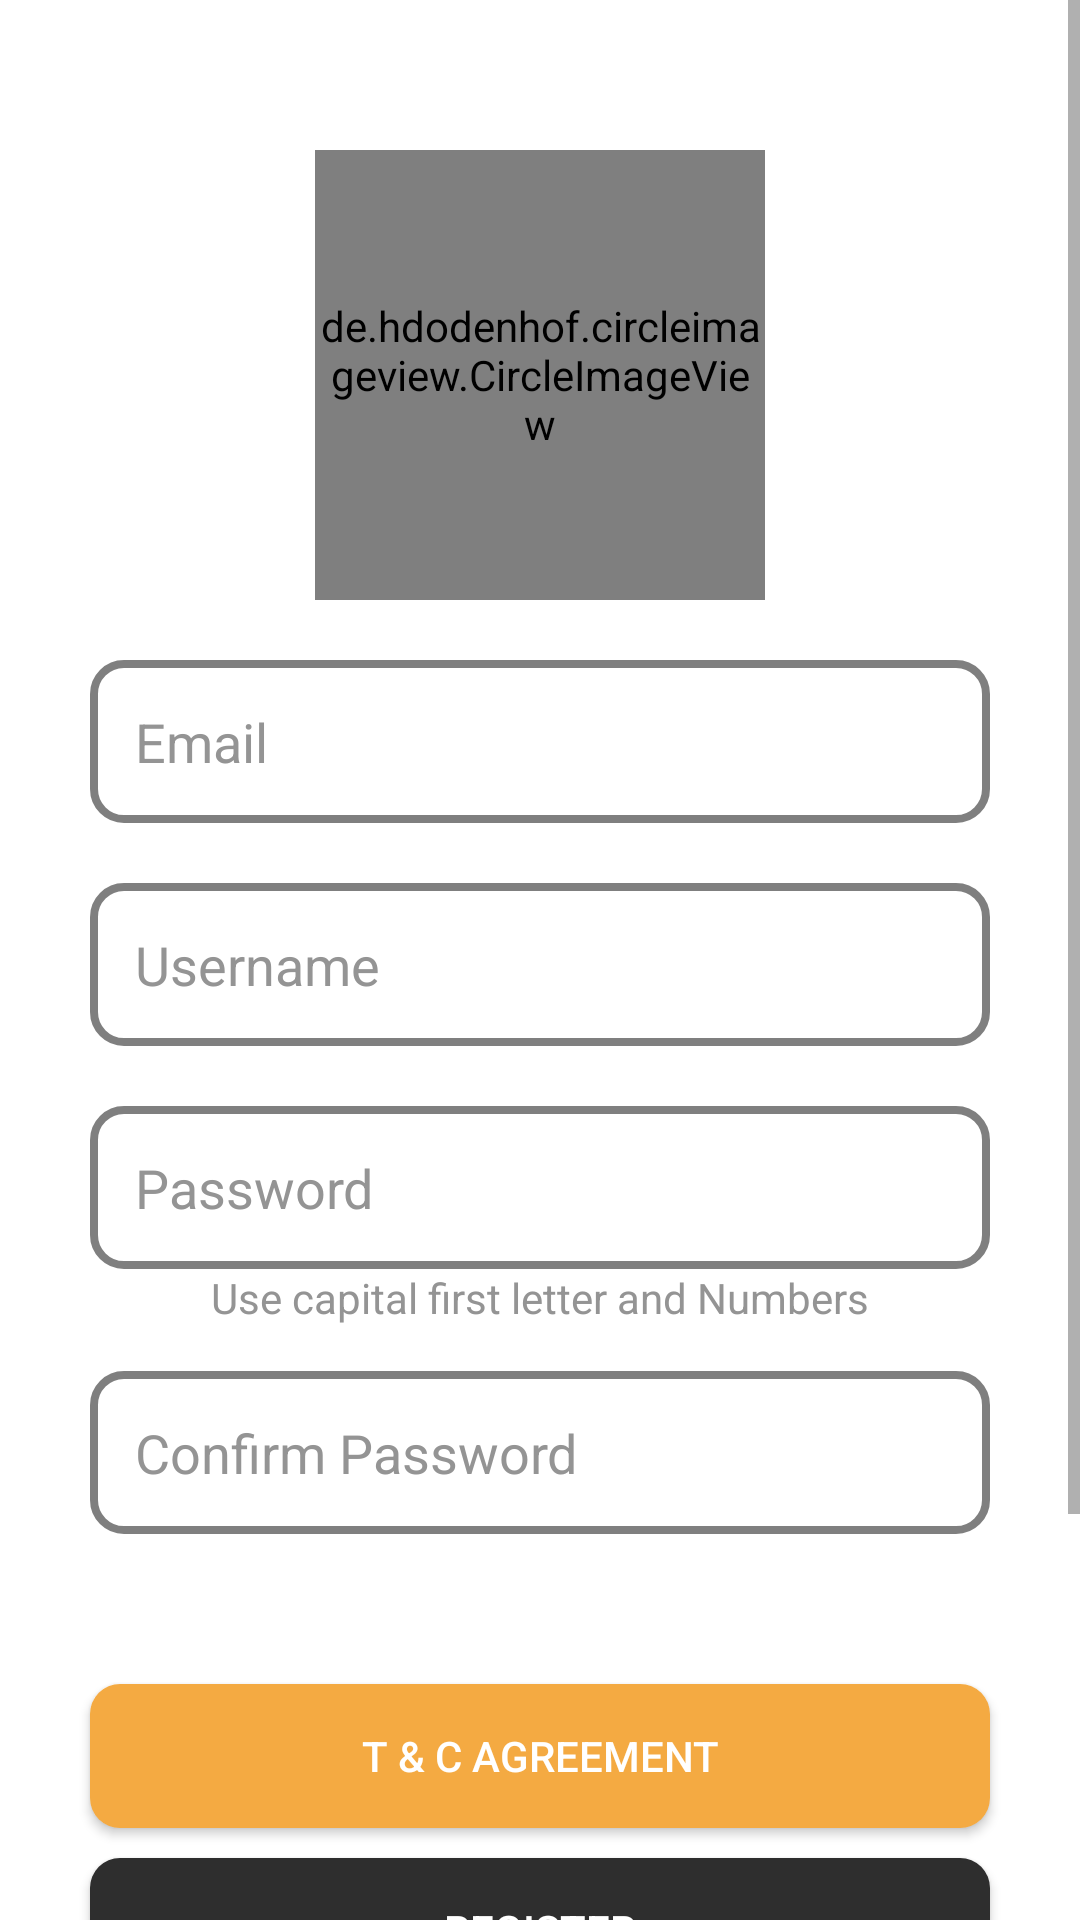

Here is an Android app screen rendered from its layout file. Give the layout XML and the strings, colors and styles it references.
<!-- AndroidManifest.xml: application theme Theme.TapTap -->
<!-- res/layout/activity_register.xml -->
<?xml version="1.0" encoding="utf-8"?>
<FrameLayout xmlns:android="http://schemas.android.com/apk/res/android"
    xmlns:app="http://schemas.android.com/apk/res-auto"
    xmlns:tools="http://schemas.android.com/tools"
    android:layout_width="match_parent"
    android:layout_height="match_parent"
    android:background="#fff"
    tools:context=".views.LoginActivity">

    <ScrollView
        android:layout_width="match_parent"
        android:layout_height="match_parent"
        android:overScrollMode="never"
        android:scrollbars="vertical"
        tools:layout_editor_absoluteX="-82dp"
        tools:layout_editor_absoluteY="246dp">


        
        <LinearLayout
            android:layout_width="match_parent"
            android:layout_height="match_parent"
            android:orientation="vertical"
            android:gravity="center"
            android:paddingTop="50dp"
            android:paddingBottom="50dp">

            <androidx.constraintlayout.widget.ConstraintLayout
                android:layout_width="match_parent"
                android:layout_height="wrap_content"
                tools:context=".views.LoginActivity"
                android:layout_marginBottom="20dp">

                <ImageView
                    android:id="@+id/selectphoto"
                    android:layout_width="50dp"
                    android:layout_height="50dp"
                    android:layout_gravity="center"
                    android:background="@drawable/baseline_camera_alt_24"
                    android:backgroundTint="@color/primary"
                    app:layout_constraintBottom_toBottomOf="@+id/selectPhoto"
                    app:layout_constraintEnd_toEndOf="parent"
                    app:layout_constraintStart_toStartOf="parent"
                    app:layout_constraintTop_toTopOf="@+id/selectPhoto"
                    tools:ignore="MissingConstraints"
                    android:contentDescription="TODO" />

                <de.hdodenhof.circleimageview.CircleImageView
                    android:id="@+id/selectPhoto"
                    android:layout_width="150dp"
                    android:layout_height="150dp"
                    android:layout_gravity="center"
                    app:layout_constraintEnd_toEndOf="parent"
                    app:layout_constraintStart_toStartOf="parent"
                    tools:ignore="MissingConstraints" />

            </androidx.constraintlayout.widget.ConstraintLayout>


            <EditText
                android:id="@+id/Email"
                android:layout_width="300dp"
                android:layout_height="match_parent"
                android:layout_gravity="center"
                android:layout_marginBottom="20dp"
                android:background="@drawable/input_field"
                android:hint="Email"
                android:padding="15dp"
                android:textColor="@color/black"
                android:textColorHint="@color/accent1" />

            <EditText
                android:id="@+id/Username"
                android:layout_width="300dp"
                android:layout_height="match_parent"
                android:layout_gravity="center"
                android:layout_marginBottom="20dp"
                android:background="@drawable/input_field"
                android:hint="Username"
                android:padding="15dp"
                android:textColor="@color/black"
                android:textColorHint="@color/accent1" />

            <EditText
                android:id="@+id/Password"
                android:layout_width="300dp"
                android:layout_height="match_parent"
                android:layout_gravity="center"
                android:background="@drawable/input_field"
                android:hint="Password"
                android:padding="15dp"
                android:textColor="@color/black"
                android:textColorHint="@color/accent1" />

            <TextView
                android:layout_width="wrap_content"
                android:layout_height="wrap_content"
                android:text="@string/passwordFormat"
                android:textColor="@color/accent1"
                android:layout_marginBottom="15dp"/>


            <EditText
                android:id="@+id/CPassword"
                android:layout_width="300dp"
                android:layout_height="match_parent"
                android:layout_gravity="center"
                android:layout_marginBottom="50dp"
                android:background="@drawable/input_field"
                android:hint="Confirm Password"
                android:padding="15dp"
                android:textColor="@color/black"
                android:textColorHint="@color/accent1" />

            <Button
                android:id="@+id/agreeBtn"
                android:layout_width="300dp"
                android:layout_height="match_parent"
                android:layout_gravity="center"
                android:layout_marginBottom="10dp"
                android:background="@drawable/custom_buttons"
                android:text="T &amp; C AGREEMENT"
                android:textColor="@color/white" />

            <Button
                android:id="@+id/regBtn"
                android:layout_width="300dp"
                android:layout_height="match_parent"
                android:layout_gravity="center"
                android:layout_marginBottom="20dp"
                android:background="@drawable/custom_button_"
                android:text="REGISTER"
                android:textColor="@color/white" />

            <LinearLayout
                android:layout_width="match_parent"
                android:layout_height="wrap_content"
                android:orientation="horizontal"
                android:gravity="center">

                <TextView
                    android:id="@+id/LAccount"
                    android:layout_width="wrap_content"
                    android:layout_height="wrap_content"
                    android:text="Already have an account? Log In"
                    android:textColor="@color/primary"
                    android:fontFamily="@font/lato_black"/>

            </LinearLayout>

            <TextView
                android:id="@+id/regDisclamer"
                android:layout_width="match_parent"
                android:layout_height="match_parent"
                android:padding="10dp"
                android:paddingStart="30dp"
                android:paddingEnd="30dp"
                android:text="By Signing up, you agree to Photo's terms of Service and privacy Policy"
                android:textColor="@color/black" />


        </LinearLayout>
    </ScrollView>

</FrameLayout>
<!-- resources referenced by this layout -->
<resources>
  <color name="accent1">#949494</color>
  <color name="black">#FF000000</color>
  <color name="primary">#F4AA42</color>
  <color name="white">#FFFFFFFF</color>
  <!-- drawable baseline_camera_alt_24 (drawable) -->
  <vector android:height="24dp" android:tint="@color/accent1"
      android:viewportHeight="24" android:viewportWidth="24"
      android:width="24dp" xmlns:android="http://schemas.android.com/apk/res/android">
      <path android:fillColor="@android:color/white" android:pathData="M12,12m-3.2,0a3.2,3.2 0,1 1,6.4 0a3.2,3.2 0,1 1,-6.4 0"/>
      <path android:fillColor="@android:color/white" android:pathData="M9,2L7.17,4L4,4c-1.1,0 -2,0.9 -2,2v12c0,1.1 0.9,2 2,2h16c1.1,0 2,-0.9 2,-2L22,6c0,-1.1 -0.9,-2 -2,-2h-3.17L15,2L9,2zM12,17c-2.76,0 -5,-2.24 -5,-5s2.24,-5 5,-5 5,2.24 5,5 -2.24,5 -5,5z"/>
  </vector>
  <!-- drawable custom_button_ (drawable) -->
  <?xml version="1.0" encoding="utf-8"?>
  <shape xmlns:android="http://schemas.android.com/apk/res/android">
      <corners android:radius="10dp" /> 
      <solid android:color="@color/complimentary" /> 
  </shape>
  <!-- drawable custom_buttons (drawable) -->
  <?xml version="1.0" encoding="utf-8"?>
          <shape xmlns:android="http://schemas.android.com/apk/res/android">
              <corners android:radius="10dp" /> 
              <solid android:color="@color/primary" /> 
          </shape>
  <!-- drawable input_field (drawable) -->
  <?xml version="1.0" encoding="utf-8"?>
  <selector xmlns:android="http://schemas.android.com/apk/res/android">
  
  
  
  
  
  
  
      <item>
          <shape android:shape="rectangle">
              <solid android:color="#FFF" /> 
              <corners android:radius="10dp" /> 
              <stroke android:color="#80000000" android:width="2.5dp" /> 
          </shape>
      </item>
  </selector>
  <string name="passwordFormat">Use capital first letter and Numbers</string>
  <style name="Theme.TapTap" parent="Base.Theme.TapTap" />
  <color name="complimentary">#2e2e2e</color>
  <style name="Base.Theme.TapTap" parent="Theme.AppCompat.Light.NoActionBar">
          
          <item name="colorPrimary">@color/accent2</item>
          <item name="colorPrimaryVariant">@color/accent2</item>
          <item name="android:statusBarColor">@color/accent2</item>
      </style>
  <color name="accent2">#f5f5f5</color>
</resources>
